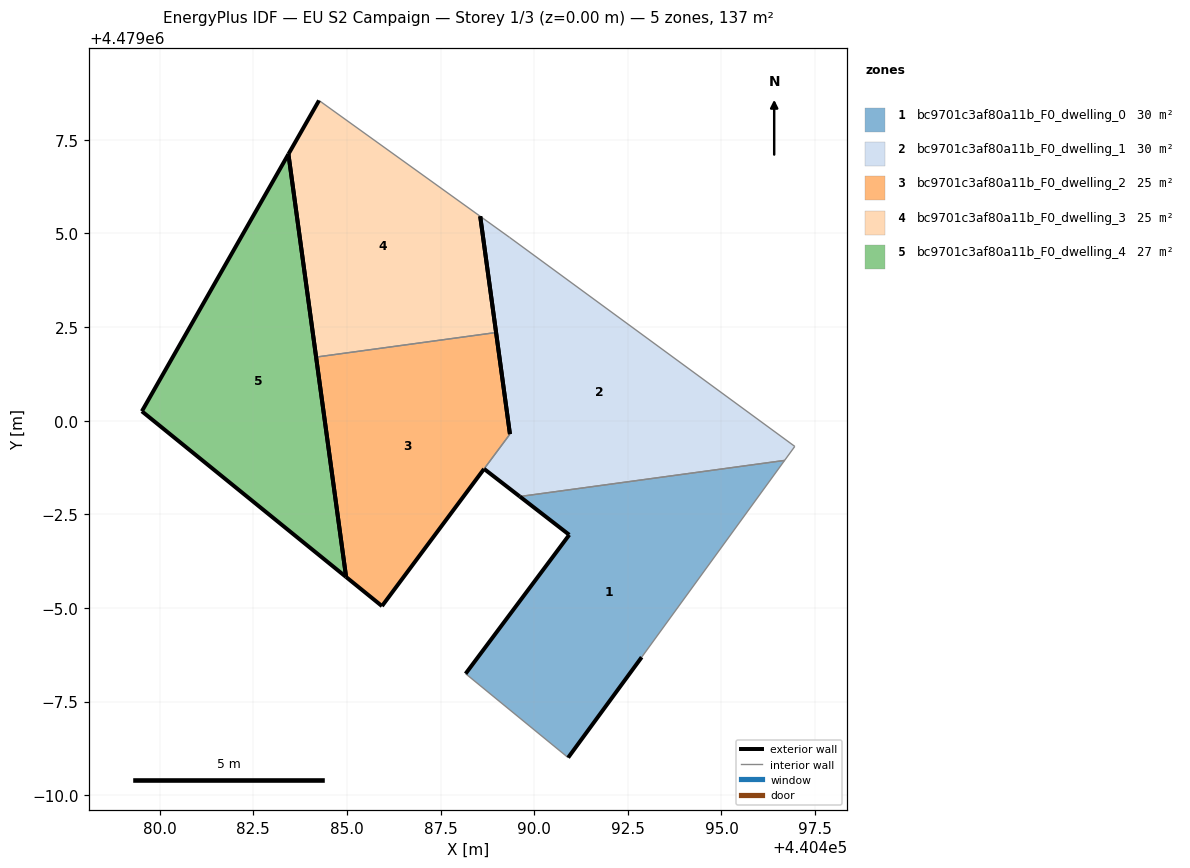
=== STOREY PLAN SPEC (per zone: floor XY polygon, exterior-wall plan segments, windows/doors) ===
zone 1: bc9701c3af80a11b_F0_dwelling_0  (29.5 m²)
  floor: (440492.87, 4478993.68) (440496.69, 4478998.94) (440489.61, 4478997.97) (440490.94, 4478996.95) (440488.17, 4478993.24) (440490.91, 4478991.00)
  exterior wall: (440488.17, 4478993.24) – (440490.94, 4478996.95)  [4.6 m]
  exterior wall: (440490.94, 4478996.95) – (440489.61, 4478997.97)  [1.7 m]
  exterior wall: (440492.87, 4478993.68) – (440490.91, 4478991.00)  [3.3 m]
  interior walls: 3
zone 2: bc9701c3af80a11b_F0_dwelling_1  (30.2 m²)
  floor: (440496.69, 4478998.94) (440496.96, 4478999.31) (440489.35, 4479004.89) (440488.56, 4479005.46) (440489.35, 4478999.64) (440488.66, 4478998.71) (440489.61, 4478997.97)
  exterior wall: (440489.61, 4478997.97) – (440488.66, 4478998.71)  [1.2 m]
  exterior wall: (440489.35, 4478999.64) – (440488.56, 4479005.46)  [5.9 m]
  interior walls: 5
zone 3: bc9701c3af80a11b_F0_dwelling_2  (24.5 m²)
  floor: (440485.93, 4478995.05) (440488.66, 4478998.71) (440488.66, 4478998.71) (440489.35, 4478999.64) (440489.35, 4478999.65) (440488.98, 4479002.35) (440484.18, 4479001.70) (440484.98, 4478995.83)
  exterior wall: (440484.98, 4478995.83) – (440484.18, 4479001.70)  [5.9 m]
  exterior wall: (440488.98, 4479002.35) – (440489.35, 4478999.65)  [2.7 m]
  exterior wall: (440489.35, 4478999.65) – (440489.35, 4478999.64)  [0.0 m]
  exterior wall: (440488.66, 4478998.71) – (440488.66, 4478998.71)  [0.0 m]
  exterior wall: (440488.66, 4478998.71) – (440485.93, 4478995.05)  [4.6 m]
  exterior wall: (440485.93, 4478995.05) – (440484.98, 4478995.83)  [1.2 m]
  interior walls: 2
zone 4: bc9701c3af80a11b_F0_dwelling_3  (25.2 m²)
  floor: (440488.98, 4479002.35) (440488.56, 4479005.46) (440484.25, 4479008.55) (440483.44, 4479007.12) (440484.18, 4479001.70)
  exterior wall: (440488.56, 4479005.46) – (440488.98, 4479002.35)  [3.1 m]
  exterior wall: (440484.18, 4479001.70) – (440483.44, 4479007.12)  [5.5 m]
  exterior wall: (440483.44, 4479007.12) – (440484.25, 4479008.55)  [1.6 m]
  interior walls: 2
zone 5: bc9701c3af80a11b_F0_dwelling_4  (27.4 m²)
  floor: (440484.98, 4478995.83) (440483.44, 4479007.12) (440479.52, 4479000.25)
  exterior wall: (440484.98, 4478995.83) – (440479.52, 4479000.25)  [7.0 m]
  exterior wall: (440479.52, 4479000.25) – (440483.44, 4479007.12)  [7.9 m]
  exterior wall: (440483.44, 4479007.12) – (440484.98, 4478995.83)  [11.4 m]

=== DERIVED (storey summary) ===
Building: EU S2 Campaign
Storey: 1 of 3  (floor level z = 0.00 m)
Storey gross floor area: 136.9 m²
Zones on this storey: 5
  - bc9701c3af80a11b_F0_dwelling_0: floor 29.5 m²; exterior wall 9.6 m (28.9 m²); WWR 0.0%
  - bc9701c3af80a11b_F0_dwelling_1: floor 30.2 m²; exterior wall 7.1 m (21.2 m²); WWR 0.0%
  - bc9701c3af80a11b_F0_dwelling_2: floor 24.5 m²; exterior wall 14.5 m (43.4 m²); WWR 0.0%
  - bc9701c3af80a11b_F0_dwelling_3: floor 25.2 m²; exterior wall 10.3 m (30.8 m²); WWR 0.0%
  - bc9701c3af80a11b_F0_dwelling_4: floor 27.4 m²; exterior wall 26.3 m (79.0 m²); WWR 0.0%
Zone adjacency (shared interzone walls):
  - bc9701c3af80a11b_F0_dwelling_0 ↔ bc9701c3af80a11b_F0_dwelling_1
  - bc9701c3af80a11b_F0_dwelling_1 ↔ bc9701c3af80a11b_F0_dwelling_2
  - bc9701c3af80a11b_F0_dwelling_2 ↔ bc9701c3af80a11b_F0_dwelling_3